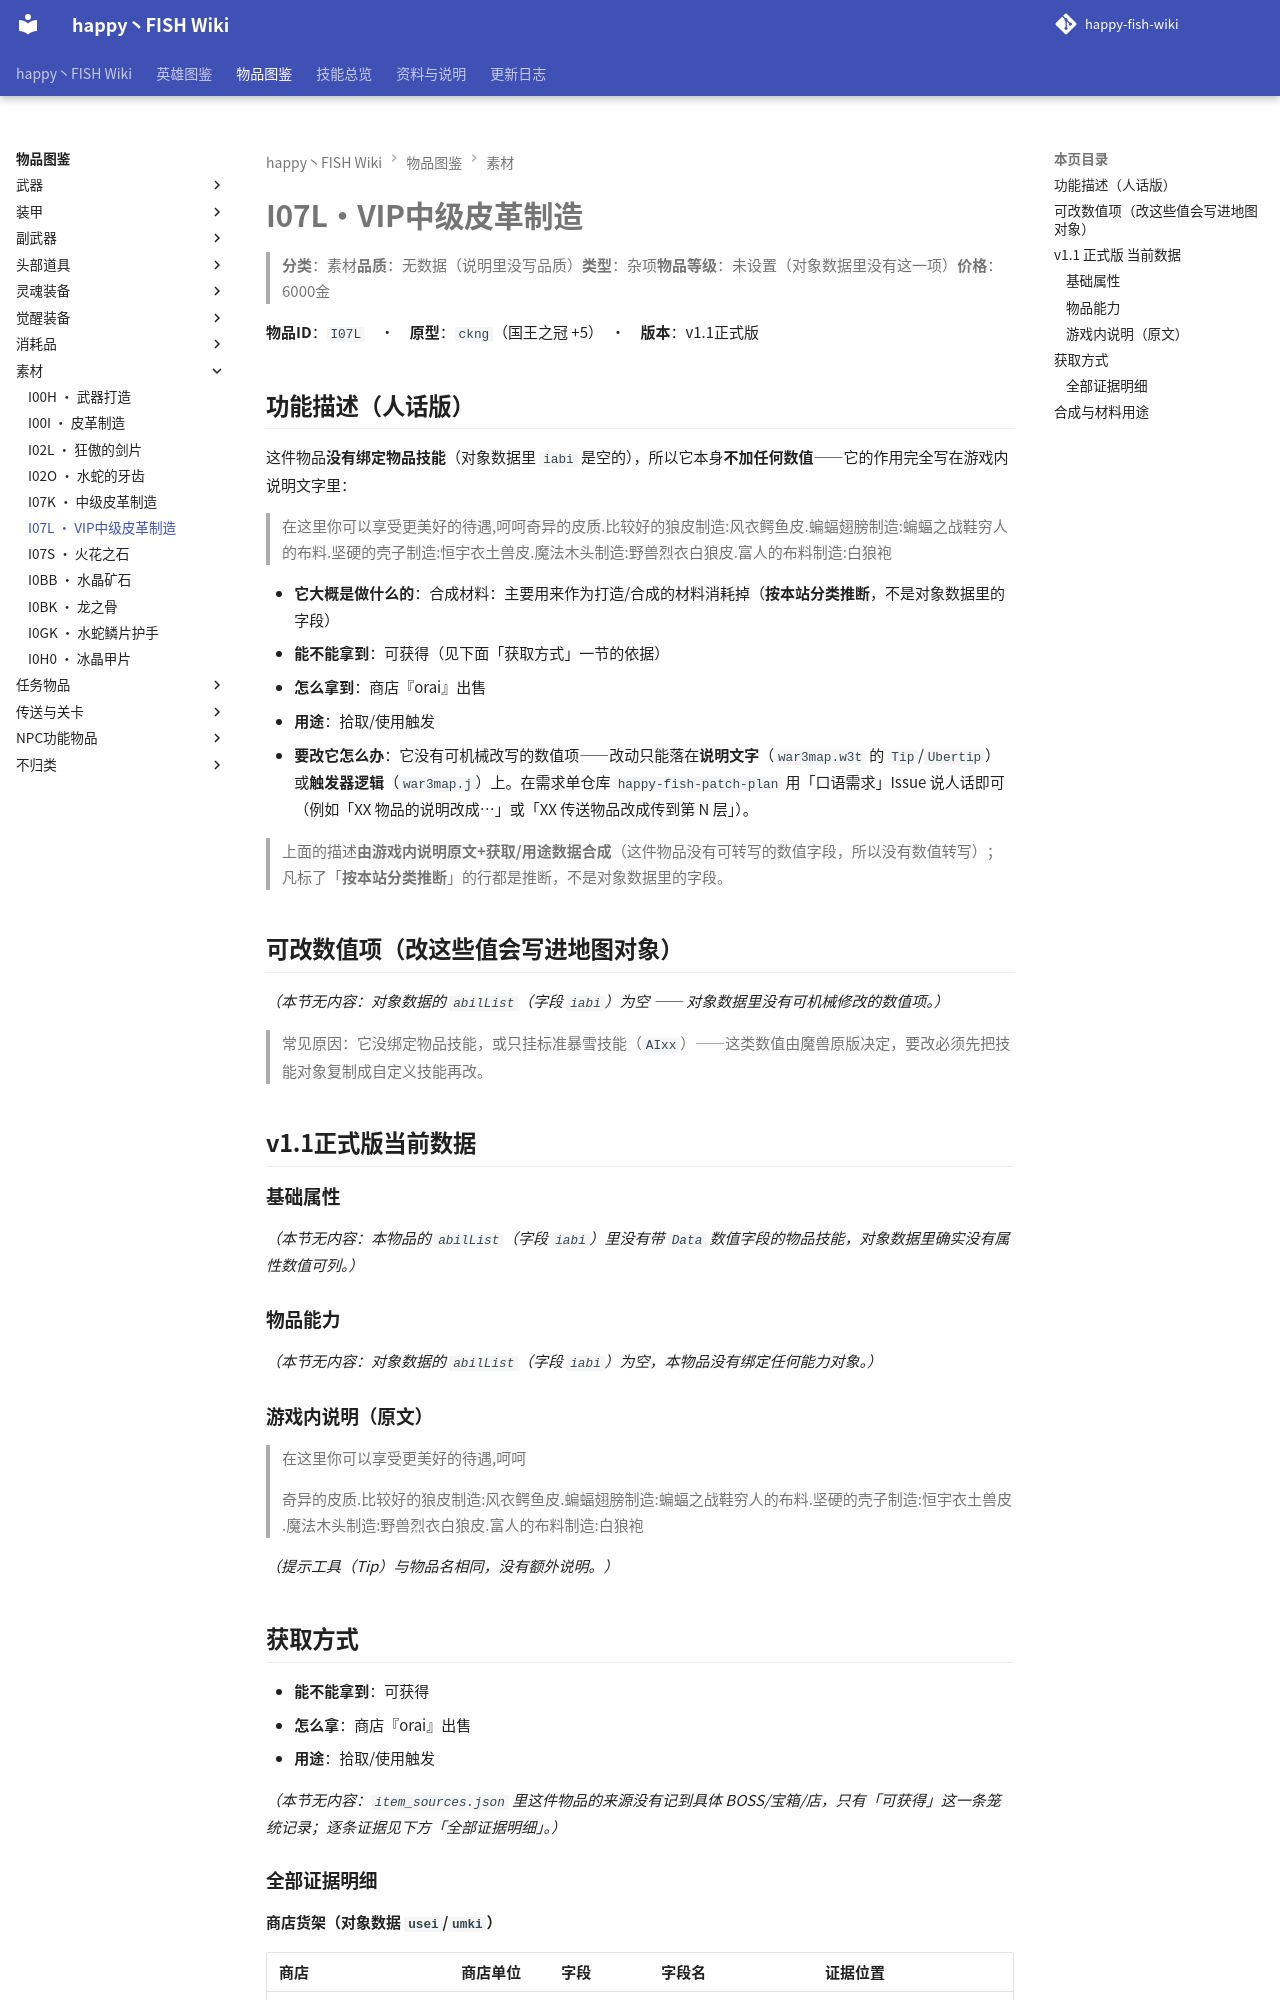

repository: slasher233/happy-fish-sao-wiki · page: items/素材/I07L_VIP中级皮革制造/index.html · generator: mkdocs

# I07L · VIP中级皮革制造

> **分类**：素材　**品质**：无数据（说明里没写品质）　**类型**：杂项　**物品等级**：未设置（对象数据里没有这一项）　**价格**：6000 金

**物品 ID**：`I07L`　·　**原型**：`ckng`（国王之冠 +5）　·　**版本**：v1.1 正式版

## 功能描述（人话版）

这件物品**没有绑定物品技能**（对象数据里 `iabi` 是空的），所以它本身**不加任何数值** —— 它的作用完全写在游戏内说明文字里：

> 在这里你可以享受更美好的待遇,呵呵
> 奇异的皮质.比较好的狼皮   制造:风衣
> 鳄鱼皮.蝙蝠翅膀           制造:蝙蝠之战鞋
> 穷人的布料.坚硬的壳子      制造:恒宇衣
> 土兽皮.魔法木头            制造:野兽烈衣
> 白狼皮.富人的布料          制造:白狼袍

- **它大概是做什么的**：合成材料：主要用来作为打造/合成的材料消耗掉（**按本站分类推断**，不是对象数据里的字段）
- **能不能拿到**：可获得（见下面「获取方式」一节的依据）
- **怎么拿到**：商店『orai』出售
- **用途**：拾取/使用触发
- **要改它怎么办**：它没有可机械改写的数值项 —— 改动只能落在**说明文字**（`war3map.w3t` 的 `Tip`/`Ubertip`）或**触发器逻辑**（`war3map.j`）上。在需求单仓库 `happy-fish-patch-plan` 用「口语需求」Issue 说人话即可（例如「XX 物品的说明改成…」或「XX 传送物品改成传到第 N 层」）。

> 上面的描述**由游戏内说明原文 + 获取/用途数据合成**（这件物品没有可转写的数值字段，所以没有数值转写）；凡标了「**按本站分类推断**」的行都是推断，不是对象数据里的字段。

## 可改数值项（改这些值会写进地图对象）

_（本节无内容：对象数据的 `abilList`（字段 `iabi`）为空 —— 对象数据里没有可机械修改的数值项。）_

> 常见原因：它没绑定物品技能，或只挂标准暴雪技能（`AIxx`）——这类数值由魔兽原版决定，要改必须先把技能对象复制成自定义技能再改。

## v1.1 正式版 当前数据

### 基础属性

_（本节无内容：本物品的 `abilList`（字段 `iabi`）里没有带 `Data` 数值字段的物品技能，对象数据里确实没有属性数值可列。）_

### 物品能力

_（本节无内容：对象数据的 `abilList`（字段 `iabi`）为空，本物品没有绑定任何能力对象。）_

### 游戏内说明（原文）

> 在这里你可以享受更美好的待遇,呵呵
>
> 奇异的皮质.比较好的狼皮   制造:风衣
> 鳄鱼皮.蝙蝠翅膀           制造:蝙蝠之战鞋
> 穷人的布料.坚硬的壳子      制造:恒宇衣
> 土兽皮.魔法木头            制造:野兽烈衣
> 白狼皮.富人的布料          制造:白狼袍

_（提示工具（Tip）与物品名相同，没有额外说明。）_

## 获取方式

- **能不能拿到**：可获得
- **怎么拿**：商店『orai』出售
- **用途**：拾取/使用触发

_（本节无内容：`item_sources.json` 里这件物品的来源没有记到具体 BOSS/宝箱/店，只有「可获得」这一条笼统记录；逐条证据见下方「全部证据明细」。）_

### 全部证据明细

**商店货架（对象数据 `usei`/`umki`）**

| 商店 | 商店单位 | 字段 | 字段名 | 证据位置 |
| --- | --- | --- | --- | --- |
| 工会:命运之夜 玩家:雪雪 | `orai` | `usei` | Sellitems 售出的物品 | note_log/index/w3u_verify.txt:6222 |


**拾取 / 使用触发**

| 方式 | 产出 | 触发器行号（`war3map.j`） |
| --- | --- | --- |
| 配方卷轴被使用 | `I07E` | `29236` |
| 配方卷轴被使用 | `I08H` | `29241` |
| 配方卷轴被使用 | `I08L` | `29246` |
| 配方卷轴被使用 | `I08P` | `29251` |
